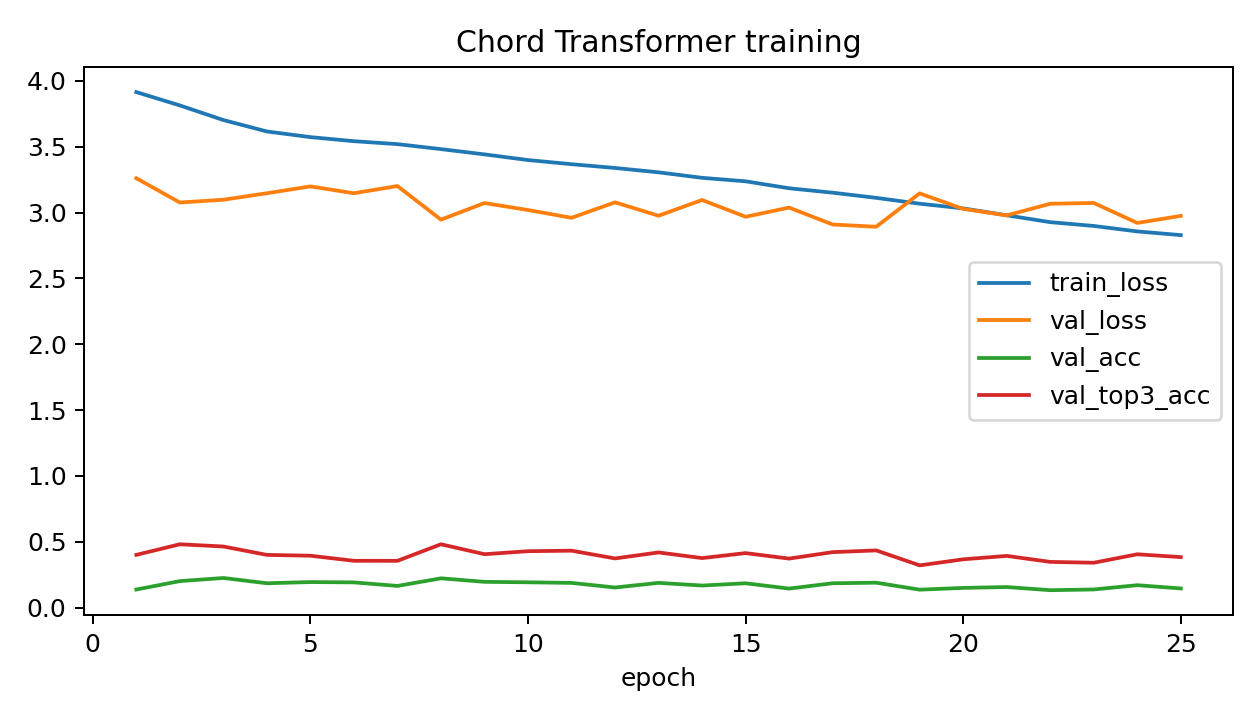

The table this chart was drawn from, first rows:
epoch, train_loss, val_loss, val_acc, val_top3_acc, melody_note_in_pred_chord_rate, pred_chord_change_rate
1, 3.915, 3.261, 0.1378, 0.401, 0.4793, 0.5558
2, 3.814, 3.077, 0.2017, 0.4815, 0.5524, 0.3543
3, 3.703, 3.098, 0.2255, 0.4645, 0.5513, 0.3416
4, 3.616, 3.147, 0.1855, 0.4008, 0.5635, 0.3631
5, 3.573, 3.199, 0.1945, 0.3946, 0.5323, 0.3709
6, 3.542, 3.147, 0.1921, 0.356, 0.5582, 0.2974
7, 3.52, 3.202, 0.1652, 0.3558, 0.5242, 0.4242
8, 3.482, 2.947, 0.2229, 0.4815, 0.5634, 0.3353
9, 3.442, 3.073, 0.1962, 0.4061, 0.582, 0.3197
10, 3.399, 3.02, 0.1927, 0.4289, 0.5236, 0.4337
11, 3.368, 2.96, 0.1881, 0.4329, 0.5454, 0.3518
12, 3.339, 3.078, 0.1532, 0.3739, 0.5129, 0.4102
13, 3.306, 2.976, 0.1884, 0.4194, 0.5148, 0.3969
14, 3.264, 3.096, 0.1681, 0.3766, 0.5617, 0.4111
15, 3.238, 2.968, 0.1853, 0.4144, 0.5564, 0.3848
16, 3.185, 3.038, 0.1451, 0.3727, 0.5109, 0.4899
17, 3.151, 2.91, 0.1854, 0.4218, 0.543, 0.433
18, 3.112, 2.892, 0.1897, 0.4349, 0.531, 0.438
19, 3.067, 3.146, 0.1368, 0.3214, 0.5231, 0.4591
20, 3.032, 3.028, 0.1503, 0.3672, 0.5513, 0.4259
21, 2.979, 2.979, 0.1567, 0.3932, 0.5169, 0.4305
22, 2.927, 3.067, 0.1328, 0.3476, 0.537, 0.4508
23, 2.899, 3.073, 0.1383, 0.3413, 0.501, 0.4739
24, 2.857, 2.922, 0.1707, 0.4055, 0.5483, 0.4213
25, 2.829, 2.975, 0.146, 0.3841, 0.5327, 0.4395
